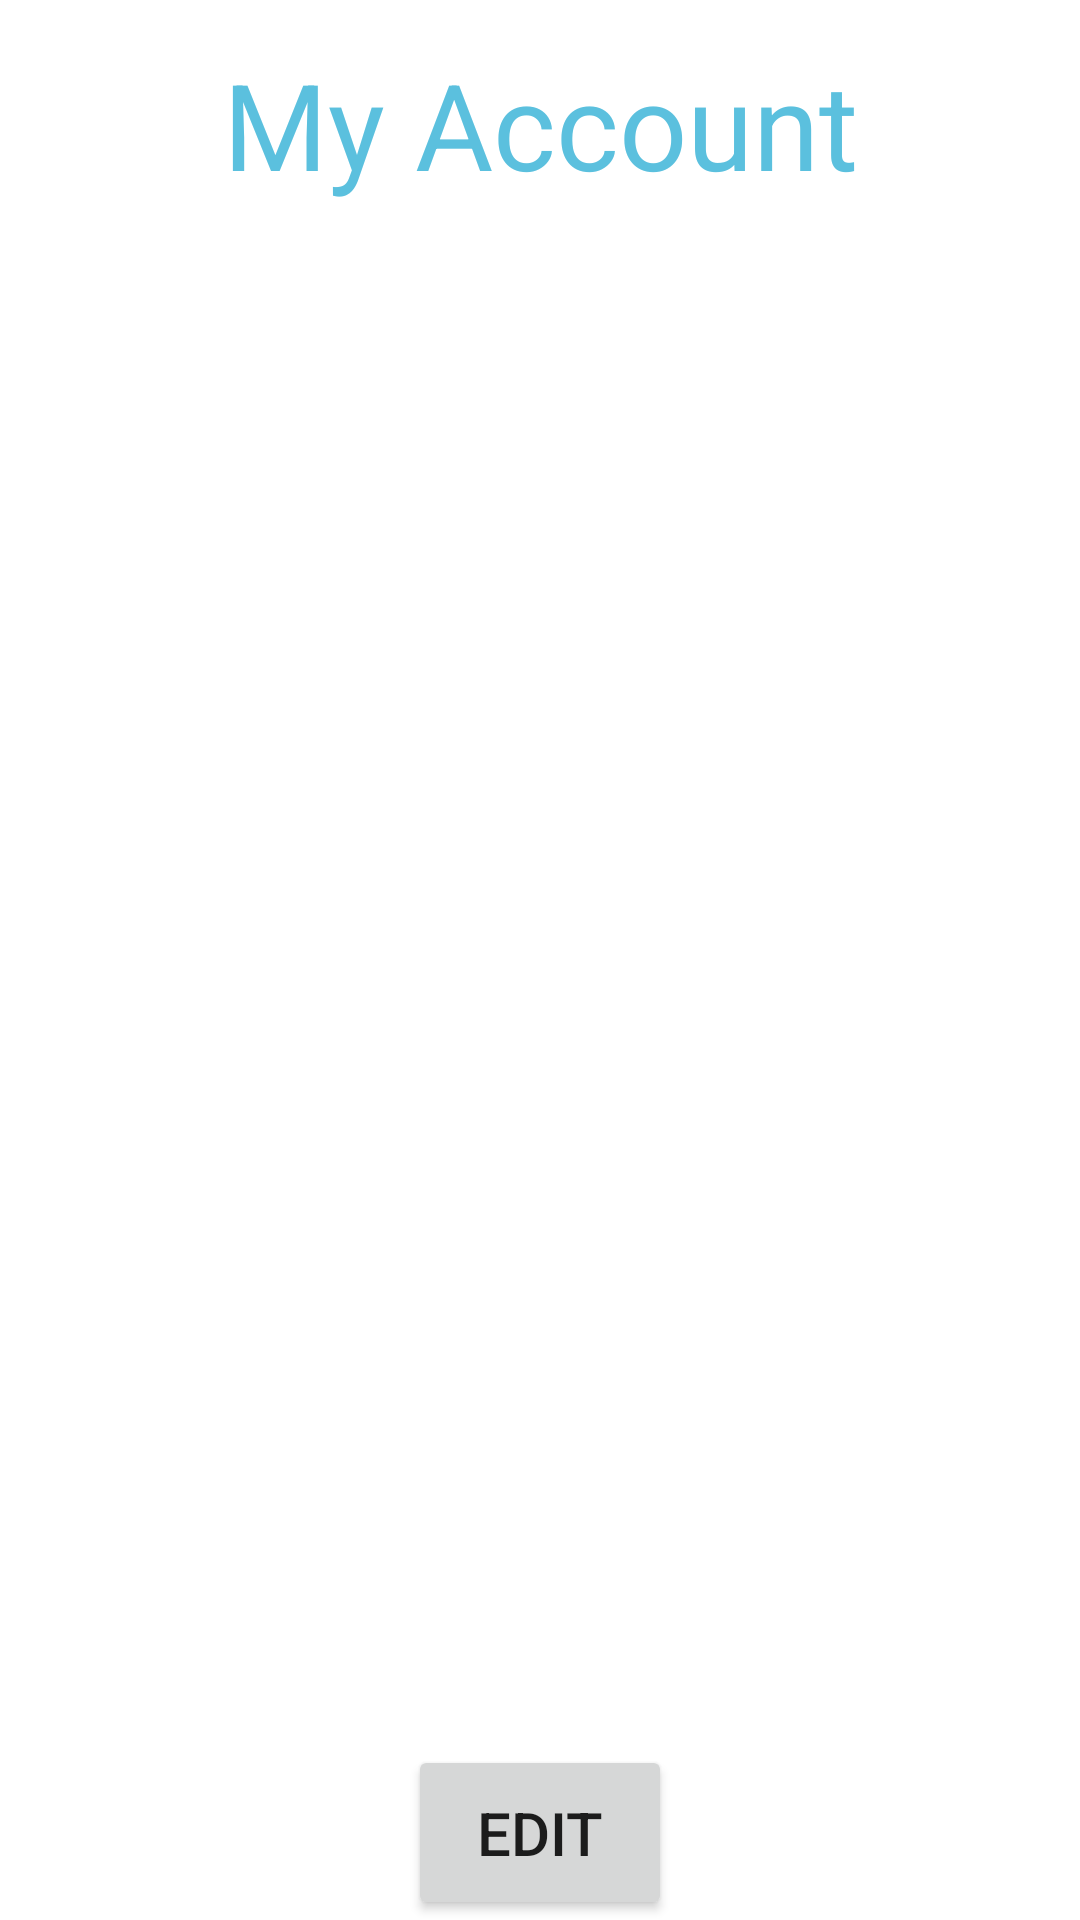

Write the Android layout XML for this screen, with the resource values it uses.
<!-- AndroidManifest.xml: application theme Theme.Jinder_Mobile -->
<!-- res/layout/activity_view_account.xml -->
<?xml version="1.0" encoding="utf-8"?>
<LinearLayout xmlns:android="http://schemas.android.com/apk/res/android"
    android:layout_width="match_parent"
    android:layout_height="match_parent"
    android:orientation="vertical">

    <TextView
        android:layout_width="match_parent"
        android:layout_height="0dp"
        android:text="My Account"
        android:textSize="40dp"
        android:textColor="@color/lightblue"
        android:gravity="center"
        android:layout_weight="1"/>

    <TextView
        android:id="@+id/fullname"
        android:layout_width="match_parent"
        android:layout_height="0dp"
        android:textSize="20sp"
        android:gravity="left"
        android:paddingLeft="20dp"
        android:layout_weight="1"/>

    <TextView
        android:id="@+id/username"
        android:layout_width="match_parent"
        android:layout_height="0dp"
        android:textSize="20sp"
        android:gravity="left"
        android:paddingLeft="20dp"
        android:layout_weight="1"/>

    <TextView
        android:id="@+id/emailAddress"
        android:layout_width="match_parent"
        android:layout_height="0dp"
        android:textSize="20sp"
        android:gravity="left"
        android:paddingLeft="20dp"
        android:layout_weight="1"/>

    <TextView
        android:id="@+id/address"
        android:layout_width="match_parent"
        android:layout_height="0dp"
        android:textSize="20sp"
        android:gravity="left"
        android:paddingLeft="20dp"
        android:layout_weight="1"/>

    <TextView
        android:id="@+id/phoneNo"
        android:layout_width="match_parent"
        android:layout_height="0dp"
        android:textSize="20sp"
        android:gravity="left"
        android:paddingLeft="20dp"
        android:layout_weight="1"/>

    <TextView
        android:id="@+id/resumeUploaded"
        android:layout_width="match_parent"
        android:layout_height="0dp"
        android:textSize="20sp"
        android:gravity="left"
        android:paddingLeft="20dp"
        android:layout_weight="1"/>

    <Button
        android:id="@+id/editBtn"
        android:layout_width="wrap_content"
        android:layout_height="0dp"
        android:layout_gravity="center"
        android:gravity="center"
        android:text="Edit"
        android:textSize="20sp"
        android:layout_weight="0.7"/>

</LinearLayout>
<!-- resources referenced by this layout -->
<resources>
  <color name="lightblue">#5bc0de</color>
  <style name="Theme.Jinder_Mobile" parent="Theme.MaterialComponents.DayNight.DarkActionBar">
          
          <item name="colorPrimary">@color/purple_500</item>
          <item name="colorPrimaryVariant">@color/purple_700</item>
          <item name="colorOnPrimary">@color/white</item>
          
          <item name="colorSecondary">@color/teal_200</item>
          <item name="colorSecondaryVariant">@color/teal_700</item>
          <item name="colorOnSecondary">@color/black</item>
          
          <item name="android:statusBarColor" tools:targetApi="l">?attr/colorPrimaryVariant</item>
          
      </style>
  <color name="purple_500">#FF6200EE</color>
  <color name="purple_700">#FF3700B3</color>
  <color name="white">#FFFFFFFF</color>
  <color name="teal_200">#FF03DAC5</color>
  <color name="teal_700">#FF018786</color>
  <color name="black">#FF000000</color>
</resources>
